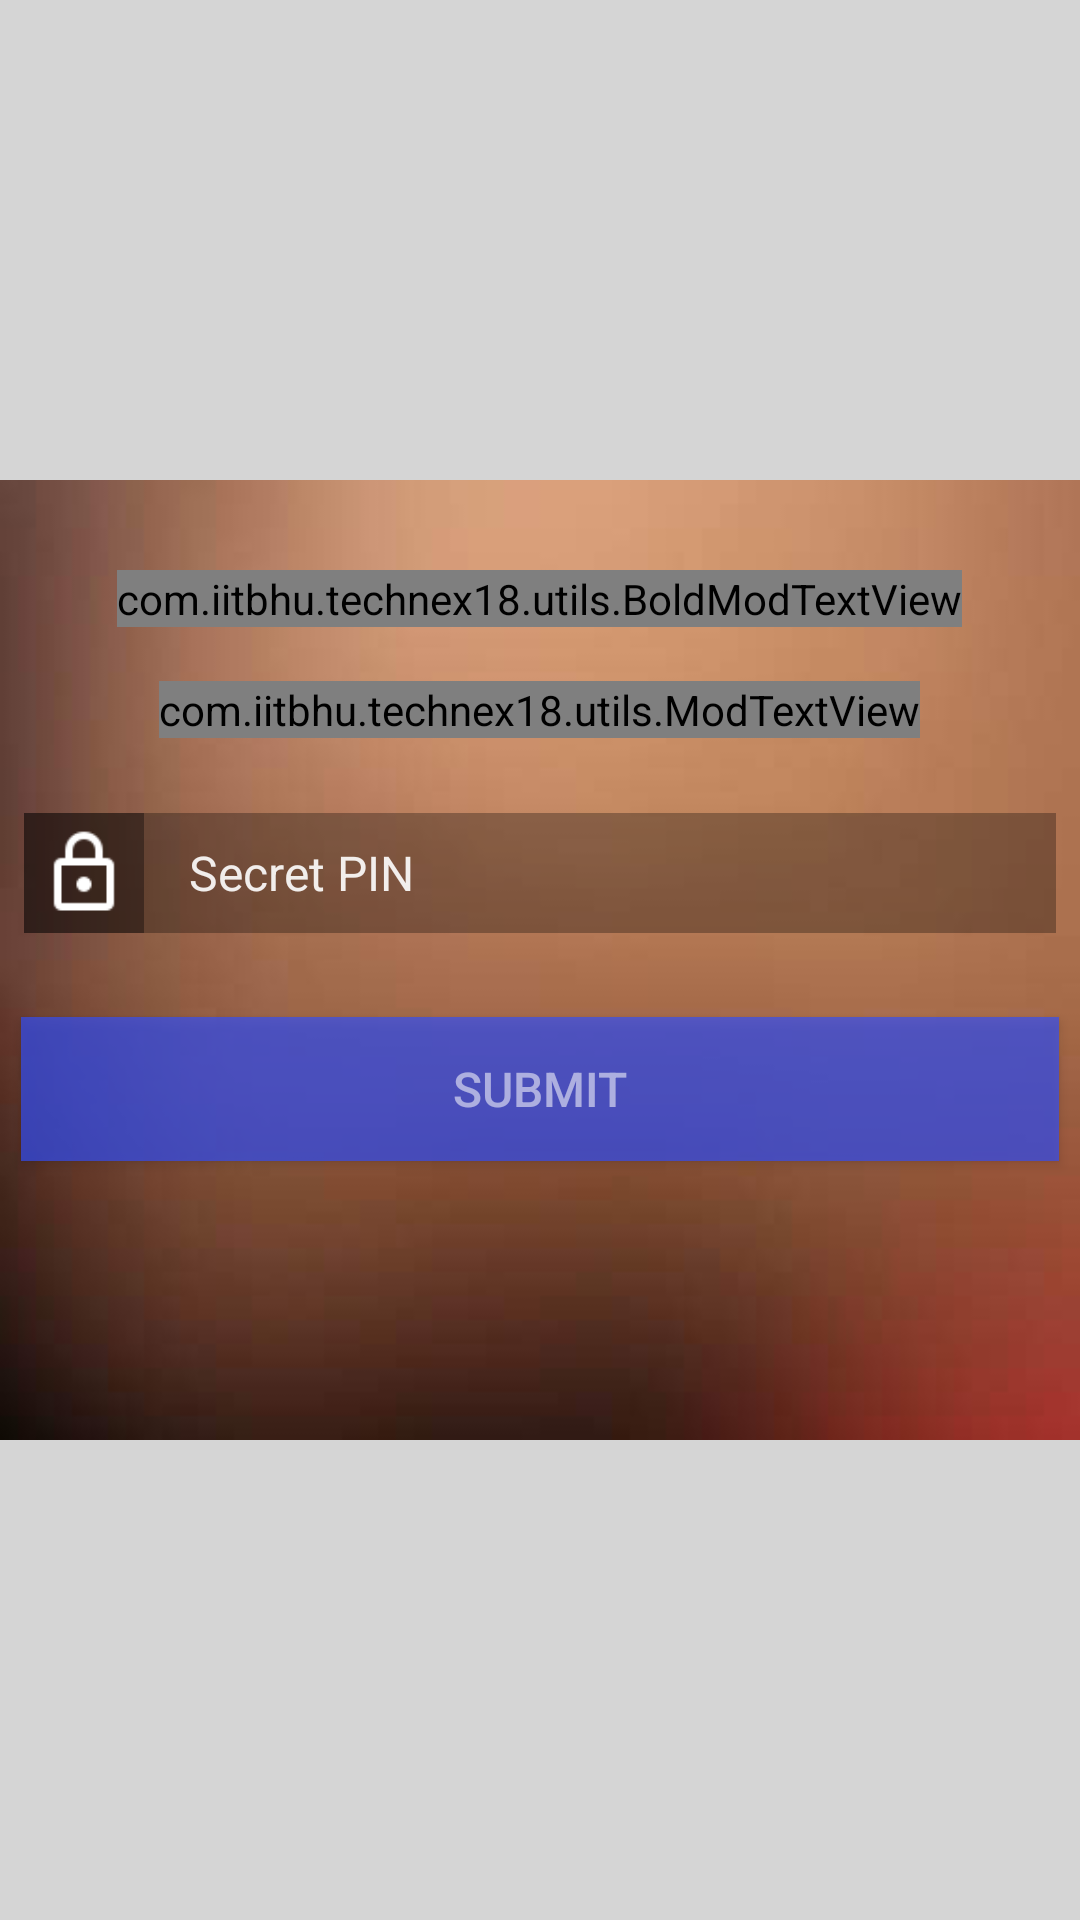

This screen was rendered from an Android layout file. Write that file and the resources it references.
<!-- AndroidManifest.xml: application theme AppTheme -->
<!-- res/layout/dialog_pin.xml -->
<?xml version="1.0" encoding="utf-8"?>

<LinearLayout xmlns:android="http://schemas.android.com/apk/res/android"
    xmlns:app="http://schemas.android.com/apk/res-auto"
    xmlns:tools="http://schemas.android.com/tools"
    android:layout_width="match_parent"
    android:layout_height="match_parent"
    android:orientation="vertical"
    android:gravity="center"
    android:background="@color/transparent_black_percent_15"
    android:fitsSystemWindows="true">

    <LinearLayout
        android:layout_width="match_parent"
        android:orientation="vertical"
        android:background="@drawable/bggradient"
        android:layout_height="320dp">
        <com.iitbhu.technex18.utils.BoldModTextView
            android:layout_width="wrap_content"
            android:layout_height="wrap_content"
            android:layout_marginTop="30dp"
            android:layout_gravity="center"
            android:gravity="center"
            android:textSize="30dp"
            android:text="Secret PIN"
            android:textColor="@color/white"/>

        <LinearLayout
            android:layout_width="match_parent"
            android:layout_height="wrap_content"
            android:orientation="vertical"
            android:padding="4dp"
            android:layout_margin="4dp"

            android:paddingTop="30dp"
            android:paddingBottom="30dp">

            <com.iitbhu.technex18.utils.ModTextView
                android:layout_width="wrap_content"
                android:layout_height="wrap_content"
                android:layout_marginTop="10dp"
                android:layout_marginBottom="5dp"
                android:layout_gravity="center"
                android:gravity="center"
                android:textSize="16dp"
                android:text="Enter your Secret PIN to get access to your Technex '17 access card."
                android:textColor="@color/white"/>


            <LinearLayout
                android:layout_width="match_parent"
                android:layout_height="40dp"
                android:layout_marginTop="20dp"
                android:layout_marginBottom="20dp"
                android:orientation="horizontal">

                <ImageView
                    android:layout_width="40dp"
                    android:layout_height="40dp"
                    android:scaleType="fitCenter"
                    android:padding="5dp"
                    android:src="@drawable/lock_out"
                    android:background="@color/transparent_black_percent_55"
                    />


                <EditText
                    android:id="@+id/et_pin"
                    android:layout_width="match_parent"
                    android:layout_height="40dp"
                    android:hint="Secret PIN"
                    android:textSize="16dp"
                    android:paddingLeft="15dp"
                    android:inputType="textCapCharacters"
                    android:textColorHint="@color/transparent_white_percent_90"
                    android:textColor="@color/transparent_white_hex_15"
                    android:background="@color/transparent_black_percent_30"/>

            </LinearLayout>



        </LinearLayout>

        <Button
            android:id="@+id/btn_pin_submit"
            android:layout_height="wrap_content"
            android:layout_width="match_parent"
            android:background="@color/md_indigo_trans"
            android:text="SUBMIT"
            android:layout_marginLeft="7dp"
            android:layout_marginRight="7dp"
            android:layout_gravity="bottom"
            android:textColorHighlight="@color/grey"
            android:textSize="16dp"
            android:elevation="5dp"
            android:textColor="@color/transparent_white_percent_55"/>





    </LinearLayout>



</LinearLayout>
<!-- resources referenced by this layout -->
<resources>
  <color name="grey">#777777</color>
  <color name="md_indigo_trans">#AA304FFE</color>
  <color name="transparent_black_percent_15">#26000000</color>
  <color name="transparent_black_percent_30">#4D000000</color>
  <color name="transparent_black_percent_55">#8C000000</color>
  <color name="transparent_white_hex_15">#ffffffff</color>
  <color name="transparent_white_percent_55">#8Cffffff</color>
  <color name="transparent_white_percent_90">#E6ffffff</color>
  <color name="white">#ffffff</color>
  <!-- drawable bggradient: jpg bitmap (drawable, 3526 bytes) -->
  <!-- drawable lock_out: png bitmap (drawable, 368 bytes) -->
  <style name="AppTheme" parent="Theme.AppCompat.Light.DarkActionBar">
          
          <item name="colorPrimary">@color/colorPrimary</item>
          <item name="colorPrimaryDark">@color/colorPrimaryDark</item>
          <item name="colorAccent">@color/colorAccent</item>
  
  
          <item name="android:textColorPrimary">@color/white</item>
          <item name="drawerArrowStyle">@style/DrawerArrowStyle</item>
          <item name="android:windowTranslucentStatus" tools:targetApi="21">true</item>
  
          <item name="android:windowContentOverlay">@null</item>
          <item name="windowActionBar">false</item>
          <item name="windowNoTitle">true</item>
  
          
          <item name="colorControlNormal">@color/white</item>
          <item name="actionBarTheme">@style/AppTheme.ActionBarTheme</item>
  
  
          <item name="android:navigationBarColor" tools:targetApi="21">@color/navigationBarColor
          </item>
          <item name="android:windowDrawsSystemBarBackgrounds" tools:targetApi="21">true</item>
      </style>
  <color name="colorPrimary">#0288d1</color>
  <color name="colorPrimaryDark">#01579b</color>
  <color name="colorAccent">#e91e63</color>
  <style name="DrawerArrowStyle" parent="Widget.AppCompat.DrawerArrowToggle">
          <item name="spinBars">true</item>
          <item name="color">@color/drawerArrowColor</item>
      </style>
  <style name="AppTheme.ActionBarTheme" parent="@style/ThemeOverlay.AppCompat.ActionBar">
          
          <item name="colorControlNormal">@android:color/white</item>
      </style>
</resources>
